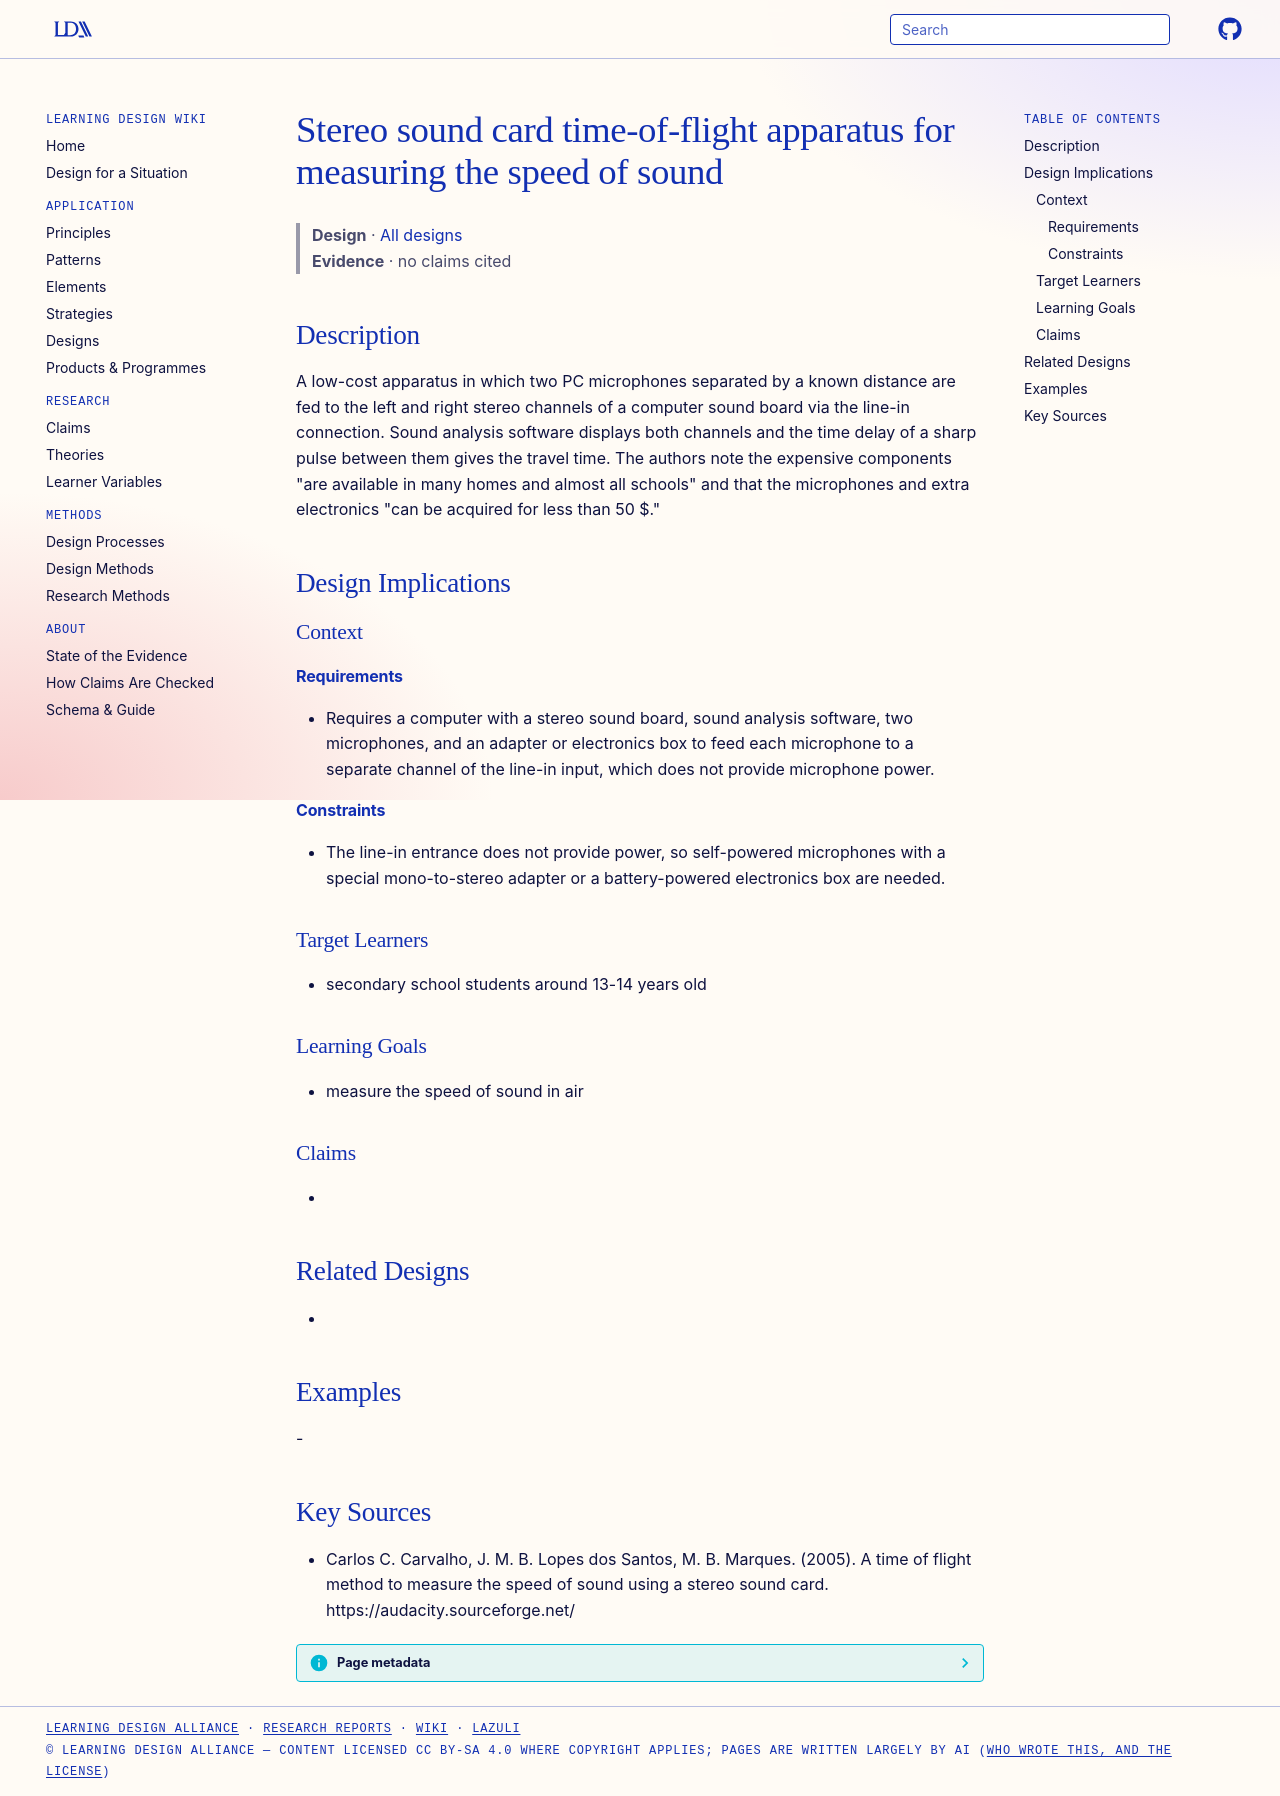

repository: Learning-Design-Alliance/learning-wiki · page: designs/stereo-sound-card-speed-of-sound-apparatus/index.html · generator: mkdocs

---
type: design
id: stereo-sound-card-speed-of-sound-apparatus
title: Stereo sound card time-of-flight apparatus for measuring the speed of sound
description: A low-cost apparatus in which two PC microphones separated by a known distance are fed to the left and right stereo channels of a computer sound board via the line-in connection.
status: review
generated:
  by: "process:settle-candidates"
  at: 2026-11-10
sources:
  - id: carlos-c-carvalho-2005
    resource: "https://audacity.sourceforge.net/"
    title: "Carlos C. Carvalho, J. M. B. Lopes dos Santos, M. B. Marques. (2005). A time of flight method to measure the speed of sound using a stereo sound card. https://audacity.sourceforge.net/"
    author: Carlos C. Carvalho, J. M. B. Lopes dos Santos, M. B. Marques
---

# Stereo sound card time-of-flight apparatus for measuring the speed of sound

> **Design** · [All designs](index.md)
> **Evidence** · no claims cited

## Description
A low-cost apparatus in which two PC microphones separated by a known distance are fed to the left and right stereo channels of a computer sound board via the line-in connection. Sound analysis software displays both channels and the time delay of a sharp pulse between them gives the travel time. The authors note the expensive components "are available in many homes and almost all schools" and that the microphones and extra electronics "can be acquired for less than 50 $."

## Design Implications

### Context
#### Requirements
- Requires a computer with a stereo sound board, sound analysis software, two microphones, and an adapter or electronics box to feed each microphone to a separate channel of the line-in input, which does not provide microphone power.
#### Constraints
- The line-in entrance does not provide power, so self-powered microphones with a special mono-to-stereo adapter or a battery-powered electronics box are needed.

### Target Learners
- secondary school students around 13-14 years old

### Learning Goals
- measure the speed of sound in air

### Claims
- 

## Related Designs
- 

## Examples
-

## Key Sources
- Carlos C. Carvalho, J. M. B. Lopes dos Santos, M. B. Marques. (2005). A time of flight method to measure the speed of sound using a stereo sound card. https://audacity.sourceforge.net/
